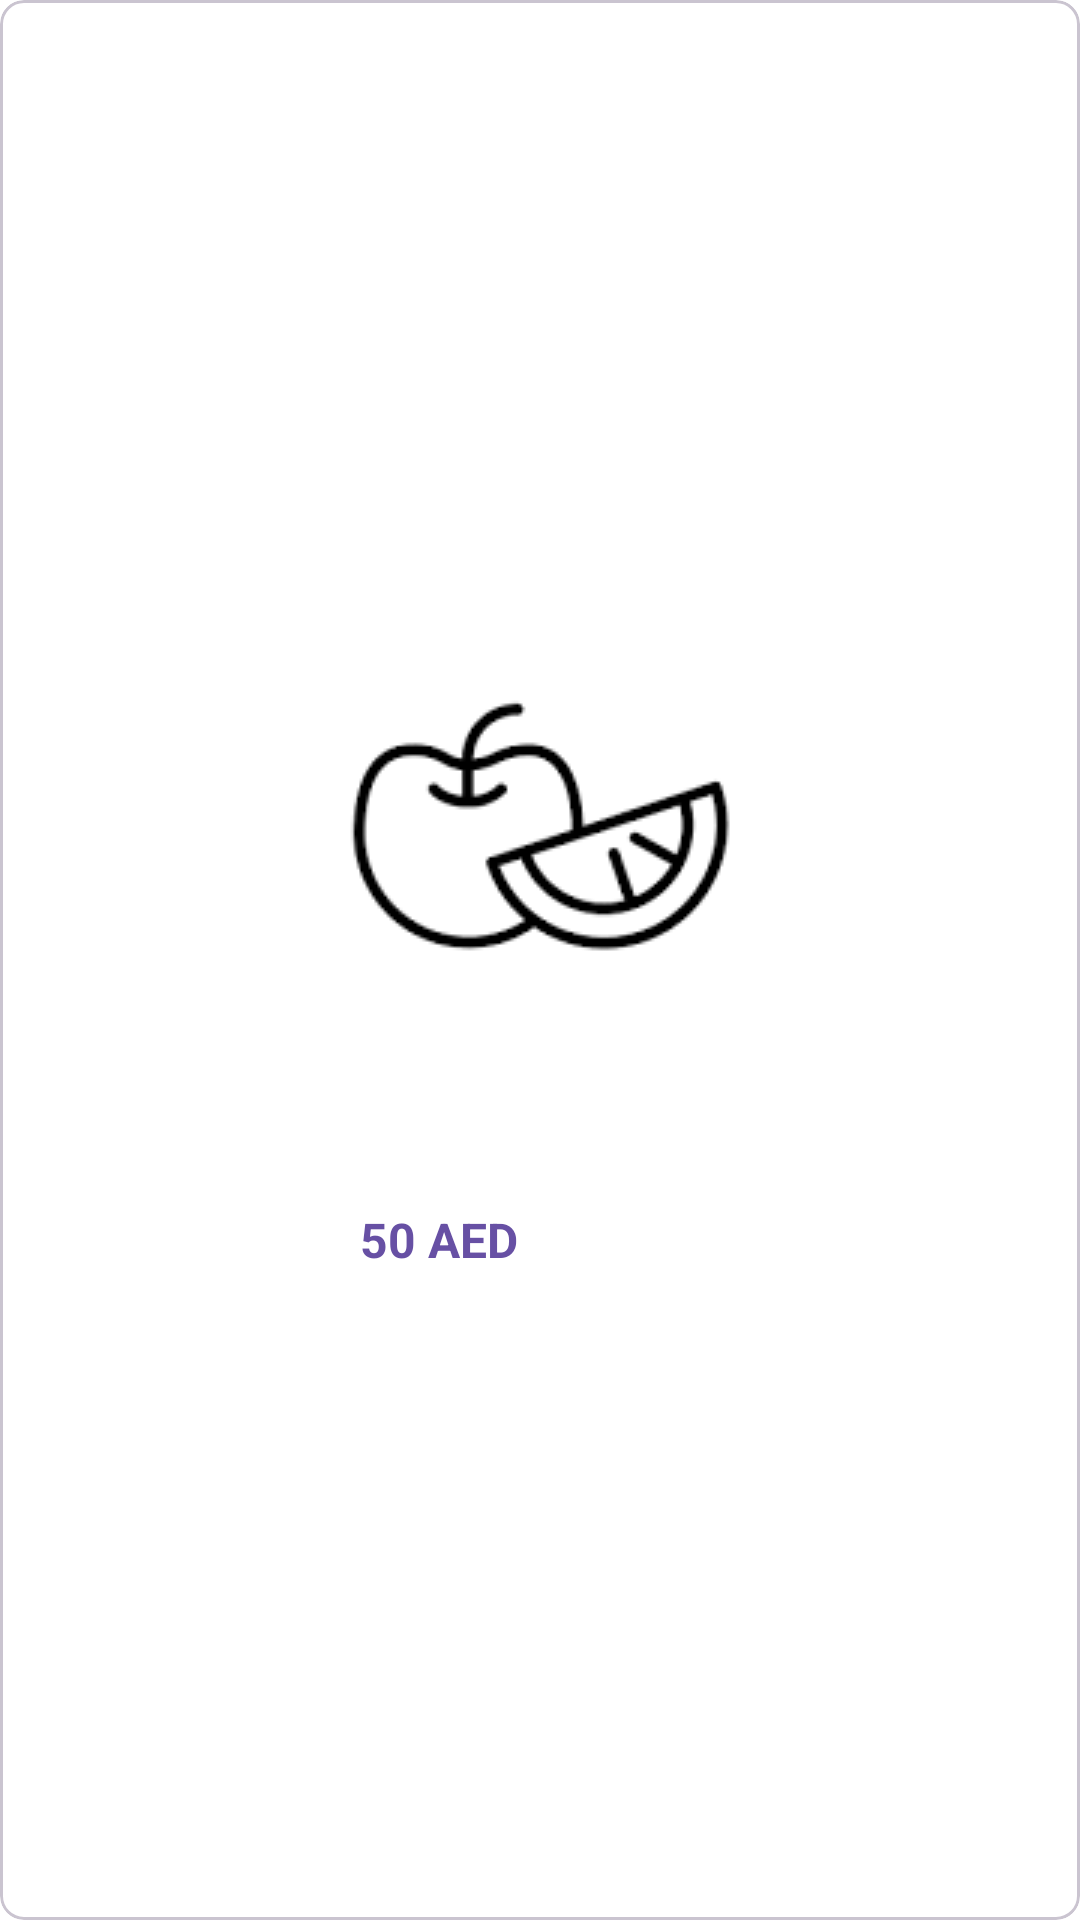

Produce the Android XML layout that renders to this screen, including the resource entries it uses.
<!-- AndroidManifest.xml: application theme Theme.Grocery -->
<!-- res/layout/product_item.xml -->
<?xml version="1.0" encoding="utf-8"?>
<layout xmlns:android="http://schemas.android.com/apk/res/android"
    xmlns:app="http://schemas.android.com/apk/res-auto">

    <data>
        <variable
            name="item"
            type="com.khaled.grocery.model.Product" />
        <variable
            name="listener"
            type="com.khaled.grocery.ui.adapter.ProductTouchListener" />
    </data>

    <com.google.android.material.card.MaterialCardView
        android:layout_width="wrap_content"
        android:layout_height="wrap_content"
        android:layout_margin="20dp"
        android:padding="4dp"
        android:elevation="20dp"
        app:cardCornerRadius="8dp">

        <androidx.constraintlayout.widget.ConstraintLayout
            android:layout_width="wrap_content"
            android:layout_height="wrap_content"
            android:layout_margin="4dp"
            android:layout_gravity="center">

            <ImageView
                android:id="@+id/productImg"
                android:layout_width="wrap_content"
                android:layout_height="wrap_content"
                app:layout_constraintEnd_toEndOf="parent"
                app:layout_constraintStart_toStartOf="parent"
                app:layout_constraintTop_toTopOf="parent"
                android:src="@drawable/fruit_icon" />

            <com.google.android.material.textview.MaterialTextView
                android:id="@+id/productNameText"
                android:layout_width="wrap_content"
                android:layout_height="wrap_content"
                android:layout_marginTop="10dp"
                android:text="@{item.name}"
                style="@style/CustomLargeShape"
                android:maxLines="1"
                android:ellipsize="end"
                app:layout_constraintBottom_toBottomOf="parent"
                app:layout_constraintEnd_toEndOf="parent"
                app:layout_constraintStart_toStartOf="parent"
                app:layout_constraintTop_toBottomOf="@+id/productImg"/>

            <com.google.android.material.textview.MaterialTextView
                android:id="@+id/product_price"
                android:layout_width="wrap_content"
                android:layout_height="wrap_content"
                android:layout_margin="4dp"
                android:textStyle="bold"
                android:textSize="16sp"
                android:text="50 AED"
                android:textColor="?attr/colorPrimary"
                app:layout_constraintTop_toBottomOf="@+id/productNameText"
                app:layout_constraintBottom_toBottomOf="parent"
                app:layout_constraintStart_toStartOf="parent" />

        </androidx.constraintlayout.widget.ConstraintLayout>

    </com.google.android.material.card.MaterialCardView>
</layout>
<!-- resources referenced by this layout -->
<resources>
  <!-- drawable fruit_icon: png bitmap (drawable, 1988 bytes) -->
  <style name="CustomLargeShape" parent="ShapeAppearance.Material3.LargeComponent">
          <item name="cornerSizeTopLeft">24dp</item>
          <item name="cornerSizeTopRight">24dp</item>
          <item name="cornerSizeBottomLeft">0dp</item>
          <item name="cornerSizeBottomRight">0dp</item>
      </style>
  <style name="Theme.Grocery" parent="Theme.Material3.DayNight.NoActionBar">
          
          <item name="colorPrimary">@color/primary</item>
          <item name="colorOnPrimary">@color/onPrimary</item>
          <item name="colorSecondary">@color/secondary</item>
          <item name="colorOnSecondary">@color/onSecondary</item>
          <item name="android:colorBackground">@color/background</item>
          <item name="colorOnBackground">@color/onBackground</item>
          <item name="colorSurface">@color/surface</item>
          <item name="colorOnSurface">@color/onSurface</item>
  
          <item name="textAppearanceHeadlineMedium">@style/CustomTypography</item>
          <item name="shapeAppearanceSmallComponent">@style/CustomSmallShape</item>
          <item name="shapeAppearanceMediumComponent">@style/CustomMediumShape</item>
          <item name="shapeAppearanceLargeComponent">@style/CustomLargeShape</item>
      </style>
  <style name="ShapeAppearance.Material3.LargeComponent" parent="ShapeAppearance.Material3.LargeComponent" tools:ignore="ResourceCycle">
          <item name="cornerSize">28dp</item>
      </style>
  <color name="primary">#6750A4</color>
  <color name="onPrimary">#FFFFFF</color>
  <color name="secondary">#625B71</color>
  <color name="onSecondary">#FFFFFF</color>
  <color name="background">#FFFFFF</color>
  <color name="onBackground">#1C1B1F</color>
  <color name="surface">#FFFFFF</color>
  <color name="onSurface">#1C1B1F</color>
  <style name="CustomTypography" parent="TextAppearance.Material3.HeadlineMedium">
          <item name="android:textColor">?attr/colorOnBackground</item>
      </style>
  <style name="CustomSmallShape" parent="ShapeAppearance.Material3.SmallComponent">
          <item name="cornerFamily">rounded</item>
          <item name="cornerSize">8dp</item>
      </style>
  <style name="CustomMediumShape" parent="ShapeAppearance.Material3.MediumComponent">
          <item name="cornerSize">16dp</item>
      </style>
  <style name="ShapeAppearance.Material3.MediumComponent" parent="ShapeAppearance.Material3.MediumComponent" tools:ignore="ResourceCycle">
          <item name="cornerSize">16dp</item>
      </style>
</resources>
